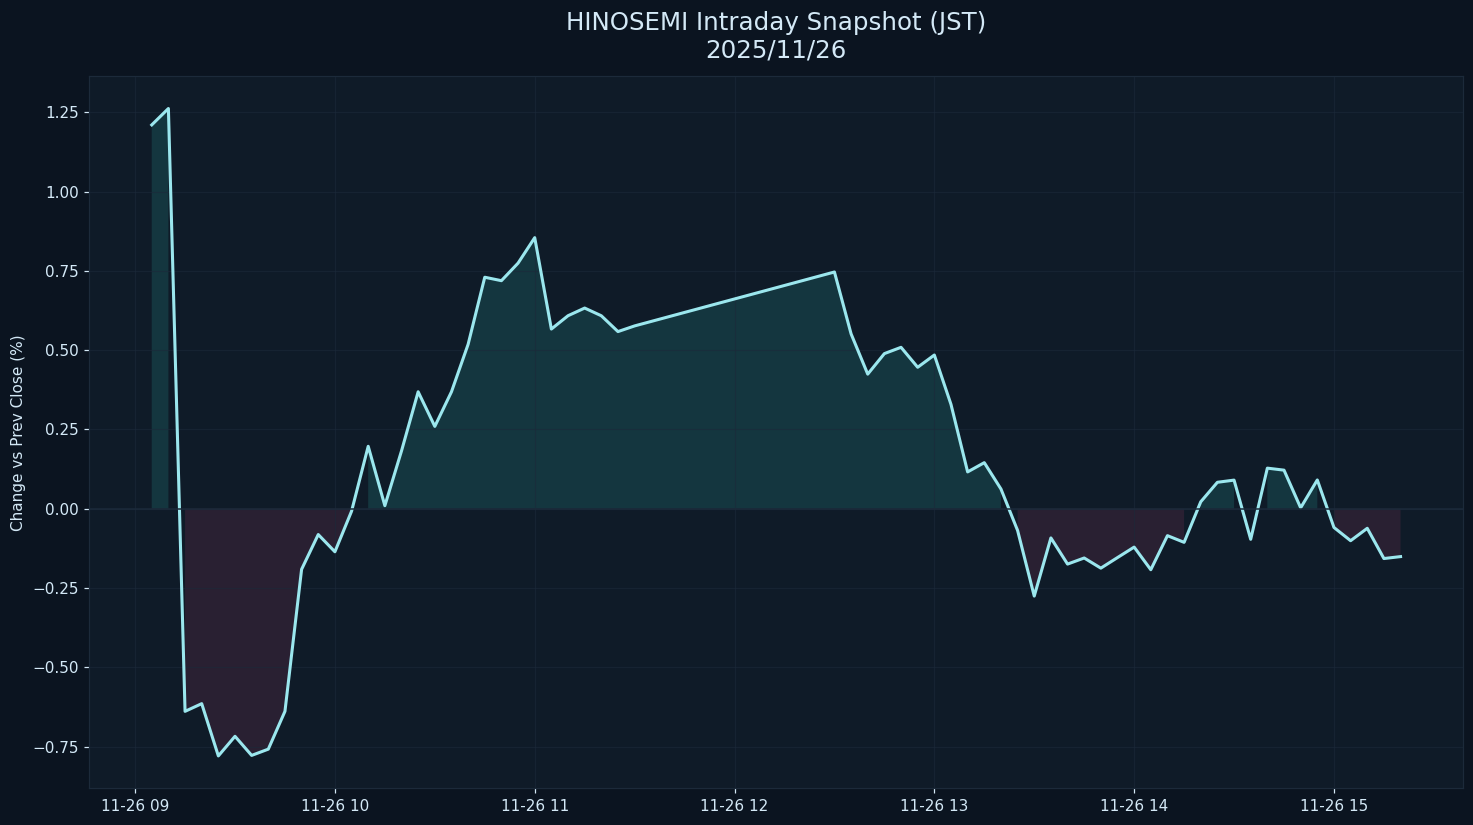

The table this chart was drawn from, first rows:
datetime_jst, pct
2025-11-26 09:05:00+09:00, 1.21
2025-11-26 09:10:00+09:00, 1.262
2025-11-26 09:15:00+09:00, -0.639
2025-11-26 09:20:00+09:00, -0.6148
2025-11-26 09:25:00+09:00, -0.7797
2025-11-26 09:30:00+09:00, -0.7177
2025-11-26 09:35:00+09:00, -0.778
2025-11-26 09:40:00+09:00, -0.7582
2025-11-26 09:45:00+09:00, -0.639
2025-11-26 09:50:00+09:00, -0.1911
2025-11-26 09:55:00+09:00, -0.08143
2025-11-26 10:00:00+09:00, -0.1358
2025-11-26 10:05:00+09:00, -0.007881
2025-11-26 10:10:00+09:00, 0.1969
2025-11-26 10:15:00+09:00, 0.009591
2025-11-26 10:20:00+09:00, 0.1823
2025-11-26 10:25:00+09:00, 0.3688
2025-11-26 10:30:00+09:00, 0.2597
2025-11-26 10:35:00+09:00, 0.3687
2025-11-26 10:40:00+09:00, 0.5185
2025-11-26 10:45:00+09:00, 0.7301
2025-11-26 10:50:00+09:00, 0.7192
2025-11-26 10:55:00+09:00, 0.7746
2025-11-26 11:00:00+09:00, 0.8549
2025-11-26 11:05:00+09:00, 0.5667
2025-11-26 11:10:00+09:00, 0.6087
2025-11-26 11:15:00+09:00, 0.6329
2025-11-26 11:20:00+09:00, 0.6086
2025-11-26 11:25:00+09:00, 0.5586
2025-11-26 11:30:00+09:00, 0.5766
2025-11-26 12:30:00+09:00, 0.7466
2025-11-26 12:35:00+09:00, 0.5515
2025-11-26 12:40:00+09:00, 0.4244
2025-11-26 12:45:00+09:00, 0.4892
2025-11-26 12:50:00+09:00, 0.509
2025-11-26 12:55:00+09:00, 0.4461
2025-11-26 13:00:00+09:00, 0.4848
2025-11-26 13:05:00+09:00, 0.329
2025-11-26 13:10:00+09:00, 0.1161
2025-11-26 13:15:00+09:00, 0.1453
2025-11-26 13:20:00+09:00, 0.06229
2025-11-26 13:25:00+09:00, -0.06851
2025-11-26 13:30:00+09:00, -0.2755
2025-11-26 13:35:00+09:00, -0.09204
2025-11-26 13:40:00+09:00, -0.1746
2025-11-26 13:45:00+09:00, -0.1554
2025-11-26 13:50:00+09:00, -0.1874
2025-11-26 13:55:00+09:00, -0.1541
2025-11-26 14:00:00+09:00, -0.121
2025-11-26 14:05:00+09:00, -0.1924
2025-11-26 14:10:00+09:00, -0.08492
2025-11-26 14:15:00+09:00, -0.106
2025-11-26 14:20:00+09:00, 0.02186
2025-11-26 14:25:00+09:00, 0.08338
2025-11-26 14:30:00+09:00, 0.09023
2025-11-26 14:35:00+09:00, -0.09642
2025-11-26 14:40:00+09:00, 0.128
2025-11-26 14:45:00+09:00, 0.1216
2025-11-26 14:50:00+09:00, 0.002889
2025-11-26 14:55:00+09:00, 0.09075
... 5 more rows
